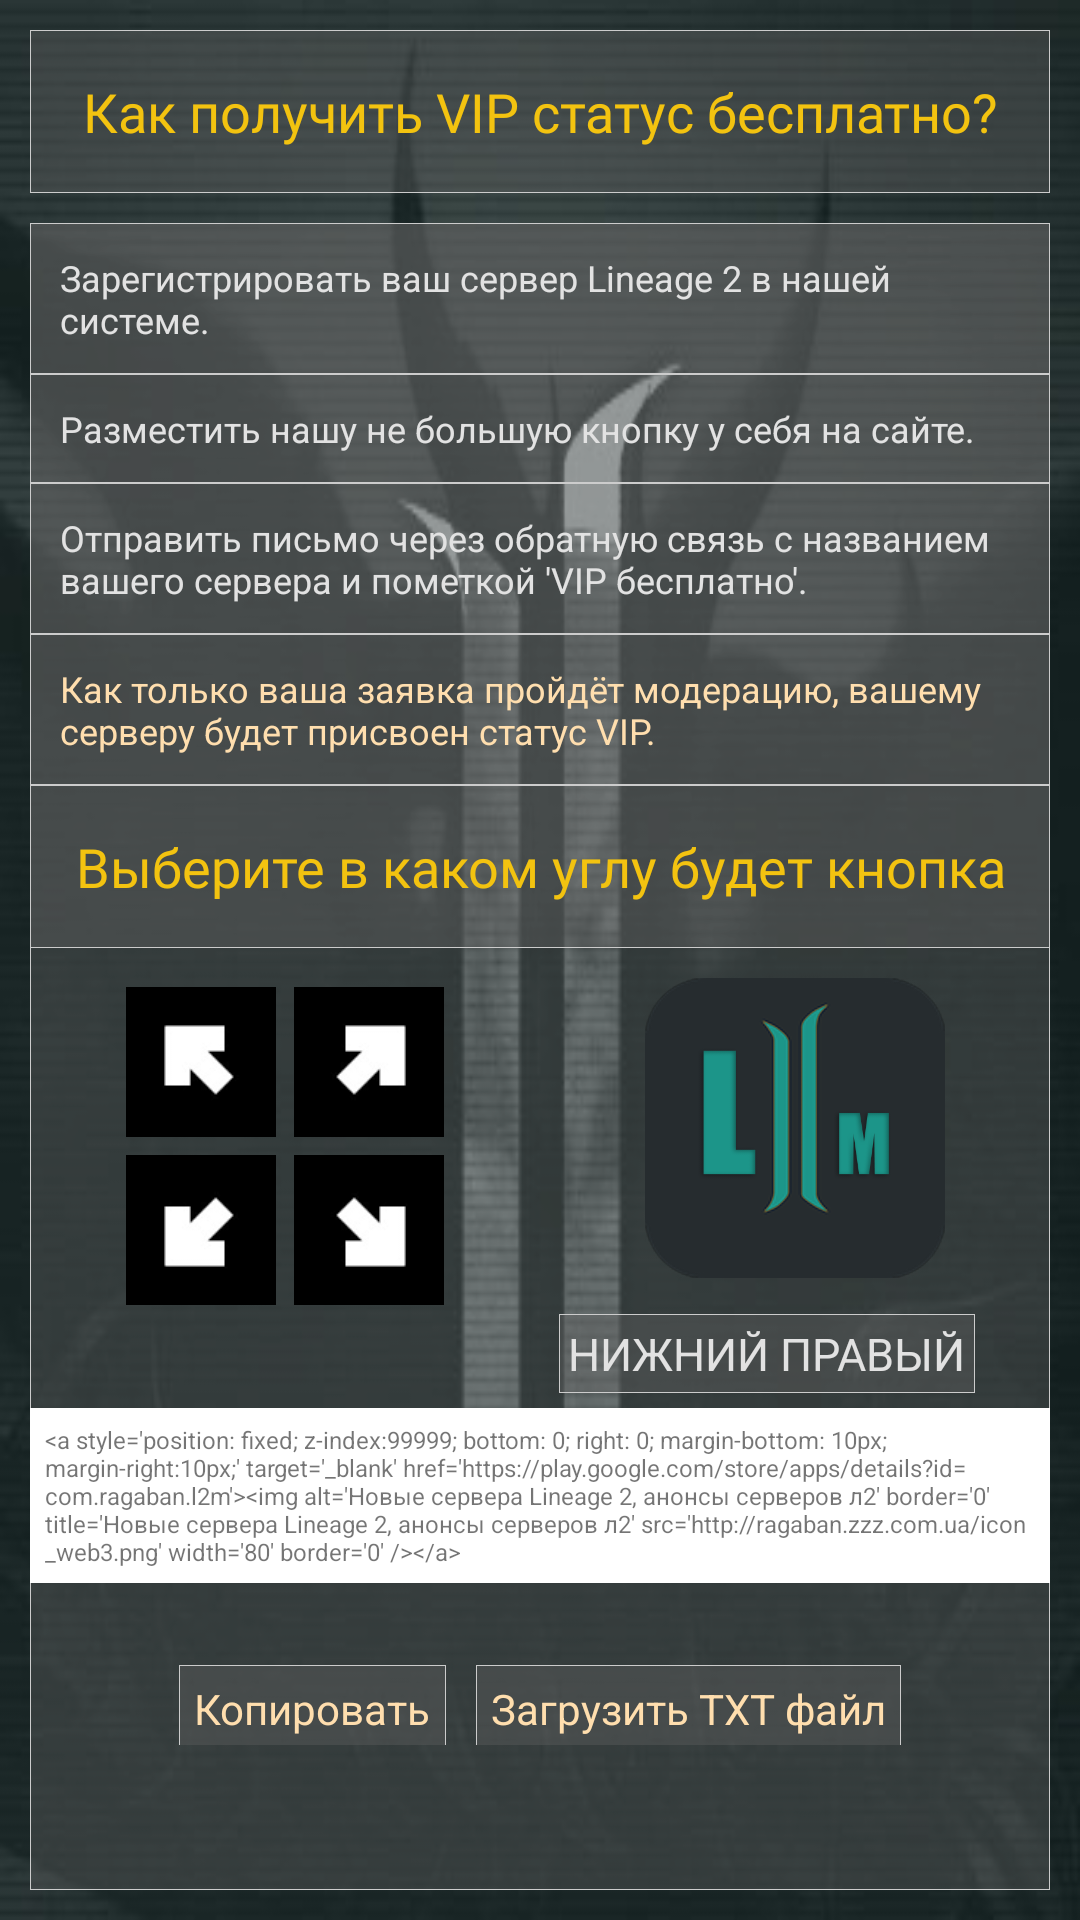

Android layout source for this screen:
<!-- AndroidManifest.xml: application theme AppTheme -->
<!-- res/layout/fragment_vip.xml -->
<?xml version="1.0" encoding="utf-8"?>

<androidx.constraintlayout.widget.ConstraintLayout xmlns:android="http://schemas.android.com/apk/res/android"
    xmlns:tools="http://schemas.android.com/tools"
    android:layout_width="match_parent"
    android:layout_height="match_parent"
    xmlns:app="http://schemas.android.com/apk/res-auto"
    android:background="@drawable/bg"
    tools:context=".AddServer">


    <LinearLayout
        android:layout_width="match_parent"
        android:layout_height="match_parent"
        android:orientation="vertical"
        android:padding="10dp"
        app:layout_constraintBottom_toBottomOf="parent"
        app:layout_constraintStart_toStartOf="parent"
        app:layout_constraintTop_toTopOf="parent">

        <androidx.constraintlayout.widget.ConstraintLayout
            android:id="@+id/tittle_view"
            android:layout_width="match_parent"
            android:layout_height="wrap_content"
            android:layout_marginBottom="10dp"
            android:background="@drawable/bg_content"
            android:padding="15dp">

            <TextView
                android:id="@+id/layout_tittle"
                android:layout_width="wrap_content"
                android:layout_height="wrap_content"
                android:fontFamily="@font/ptsansnarrowbold"
                android:gravity="center"
                android:text="@string/vip_text"
                android:textColor="@color/orange"
                android:textSize="18sp"
                app:layout_constraintEnd_toEndOf="parent"
                app:layout_constraintStart_toStartOf="parent"
                app:layout_constraintTop_toTopOf="parent" />

        </androidx.constraintlayout.widget.ConstraintLayout>

        <androidx.constraintlayout.widget.ConstraintLayout
            android:id="@+id/content_view"
            android:layout_width="match_parent"
            android:layout_height="match_parent"
            android:background="@drawable/bg_content">


            <LinearLayout
                android:layout_width="match_parent"
                android:layout_height="match_parent"
                android:orientation="vertical">


                <TextView
                    android:id="@+id/textView"
                    android:layout_width="match_parent"
                    android:layout_height="wrap_content"
                    android:background="@drawable/bg_content"
                    android:padding="10dp"
                    android:text="@string/lineage_2_text"
                    android:textColor="@color/beg"
                    android:textSize="12sp" />

                <TextView
                    android:id="@+id/textView2"
                    android:layout_width="match_parent"
                    android:layout_height="wrap_content"
                    android:background="@drawable/bg_content"
                    android:padding="10dp"
                    android:text="@string/text42342"
                    android:textColor="@color/beg"
                    android:textSize="12sp" />

                <TextView
                    android:id="@+id/textView3"
                    android:layout_width="match_parent"
                    android:layout_height="wrap_content"
                    android:background="@drawable/bg_content"
                    android:padding="10dp"
                    android:text="@string/vip_text2365"
                    android:textColor="@color/beg"
                    android:textSize="12sp" />

                <TextView
                    android:id="@+id/textView4"
                    android:layout_width="match_parent"
                    android:layout_height="wrap_content"
                    android:background="@drawable/bg_content"
                    android:padding="10dp"
                    android:text="@string/vip_text765"
                    android:textColor="@color/beg1"
                    android:textSize="12sp" />

                <androidx.constraintlayout.widget.ConstraintLayout
                    android:id="@+id/tittle_view2"
                    android:layout_width="match_parent"
                    android:layout_height="wrap_content"
                    android:layout_marginBottom="10dp"
                    android:background="@drawable/bg_content"
                    android:padding="15dp">

                    <TextView
                        android:id="@+id/layout_tittle2"
                        android:layout_width="wrap_content"
                        android:layout_height="wrap_content"
                        android:fontFamily="@font/ptsansnarrowbold"
                        android:gravity="center"
                        android:text="@string/text32452"
                        android:textColor="@color/orange"
                        android:textSize="18sp"
                        app:layout_constraintEnd_toEndOf="parent"
                        app:layout_constraintStart_toStartOf="parent"
                        app:layout_constraintTop_toTopOf="parent" />

                </androidx.constraintlayout.widget.ConstraintLayout>

                <LinearLayout
                    android:layout_width="match_parent"
                    android:layout_height="wrap_content"
                    android:orientation="horizontal">

                    <LinearLayout
                        android:layout_width="match_parent"
                        android:layout_height="wrap_content"
                        android:layout_weight="1"
                        android:gravity="center"
                        android:orientation="vertical">
                        <LinearLayout
                            android:layout_width="wrap_content"
                            android:layout_height="wrap_content"
                            android:orientation="horizontal">

                            <ImageView
                                android:id="@+id/image_top_left"
                                android:layout_width="50dp"
                                android:layout_height="50dp"
                                android:layout_margin="3dp"
                                android:layout_weight="1"
                                android:src="@drawable/left_top" />

                            <ImageView

                                android:id="@+id/image_top_right"
                                android:layout_width="50dp"
                                android:layout_height="50dp"
                                android:layout_margin="3dp"
                                android:layout_weight="1"
                                android:src="@drawable/right_top"
                                android:contentDescription="@string/dfasf" />
                        </LinearLayout>

                        <LinearLayout
                            android:layout_width="wrap_content"
                            android:layout_height="wrap_content"
                            android:orientation="horizontal">

                            <ImageView

                                android:id="@+id/image_bottom_left"
                                android:layout_width="50dp"
                                android:layout_height="50dp"
                                android:layout_margin="3dp"
                                android:layout_weight="1"
                                android:src="@drawable/left_bottom" />

                            <ImageView

                                android:id="@+id/image_bottom_right"
                                android:layout_width="50dp"
                                android:layout_height="50dp"
                                android:layout_margin="3dp"
                                android:layout_weight="1"
                                android:src="@drawable/right_bottom" />
                        </LinearLayout>
                    </LinearLayout>

                    <ImageView
                        android:id="@+id/image_logo"
                        android:layout_width="wrap_content"
                        android:layout_height="100dp"
                        android:layout_weight="1"
                        android:src="@drawable/icon_app3" />

                </LinearLayout>

                <TextView
                    android:layout_marginRight="25dp"
                    android:layout_gravity="right"
                    android:id="@+id/textView6"
                    android:layout_width="wrap_content"
                    android:layout_height="wrap_content"
                    android:background="@drawable/bg_content"
                    android:padding="3dp"
                    android:text="НИЖНИЙ ПРАВЫЙ"
                    android:textColor="@color/beg"
                    android:textSize="15sp" />

                <TextView
                    android:id="@+id/textView7"
                    android:layout_width="match_parent"
                    android:layout_height="wrap_content"
                    android:layout_marginTop="5dp"
                    android:background="@color/white"
                    android:padding="5dp"
                    android:text="@string/rek_bottom_right"
                    android:textSize="8sp" />

                <LinearLayout
                    android:layout_width="match_parent"
                    android:layout_height="wrap_content"
                    android:gravity="center"
                    android:orientation="horizontal"
                    android:padding="20dp">

                    <TextView
                        android:id="@+id/textView8"
                        android:layout_width="wrap_content"
                        android:layout_height="wrap_content"
                        android:layout_marginTop="5dp"
                        android:layout_marginRight="10dp"
                        android:padding="5dp"
                        android:background="@drawable/bg_content"
                        android:text="Копировать"
                        android:textColor="@color/beg1" />

                    <TextView
                        android:id="@+id/textView9"
                        android:layout_width="wrap_content"
                        android:layout_height="wrap_content"
                        android:layout_marginTop="5dp"
                        android:background="@drawable/bg_content"
                        android:padding="5dp"
                        android:text="Загрузить TXT файл"
                        android:textColor="@color/beg1" />
                </LinearLayout>


            </LinearLayout>


        </androidx.constraintlayout.widget.ConstraintLayout>


    </LinearLayout>


</androidx.constraintlayout.widget.ConstraintLayout>
<!-- resources referenced by this layout -->
<resources>
  <color name="beg">#e2e2e2</color>
  <color name="beg1">#ffdeae</color>
  <color name="orange">#f3c310</color>
  <color name="white">#FFF</color>
  <!-- drawable bg: jpg bitmap (drawable-v24, 26562 bytes) -->
  <!-- drawable bg_content (drawable-v24) -->
  <?xml version="1.0" encoding="utf-8"?>
  
  <shape xmlns:android="http://schemas.android.com/apk/res/android"
      android:shape="rectangle" >
  
      
      <solid
          android:width="1dp"
          android:color="#60646464" >
      </solid>
  
      
      <stroke
          android:width="1px"
          android:color="#ccc" >
      </stroke>
  
      
      <corners
          android:radius="0dp"   >
      </corners>
  
  </shape>
  <!-- drawable icon_app3: png bitmap (drawable-v24, 36459 bytes) -->
  <!-- drawable left_bottom: png bitmap (drawable-v24, 16656 bytes) -->
  <!-- drawable left_top: png bitmap (drawable-v24, 16641 bytes) -->
  <!-- drawable right_bottom: png bitmap (drawable-v24, 16218 bytes) -->
  <!-- drawable right_top: png bitmap (drawable-v24, 16643 bytes) -->
  <string name="dfasf">dfasf</string>
  <string name="lineage_2_text">Зарегистрировать ваш сервер Lineage 2 в нашей системе.</string>
  <string name="rek_bottom_right">&lt;a style=\'position: fixed; z-index:99999; bottom: 0; right: 0; margin-bottom: 10px; margin-right:10px;\' target=\'_blank\' href=\'https://play.google.com/store/apps/details?id=com.ragaban.l2m\'&gt;&lt;img alt=\'Новые сервера Lineage 2, анонсы серверов л2\' border=\'0\' title=\'Новые сервера Lineage 2, анонсы серверов л2\' src=\'http://ragaban.zzz.com.ua/icon_web3.png\' width=\'80\' border=\'0\' /&gt;&lt;/a&gt;</string>
  <string name="text32452">Выберите в каком углу будет кнопка</string>
  <string name="text42342">Разместить нашу не большую кнопку у себя на сайте.</string>
  <string name="vip_text">Как получить VIP статус бесплатно?</string>
  <string name="vip_text2365">Отправить письмо через обратную связь с названием вашего сервера и пометкой \'VIP бесплатно\'.</string>
  <string name="vip_text765">Как только ваша заявка пройдёт модерацию, вашему серверу будет присвоен статус VIP.</string>
</resources>
